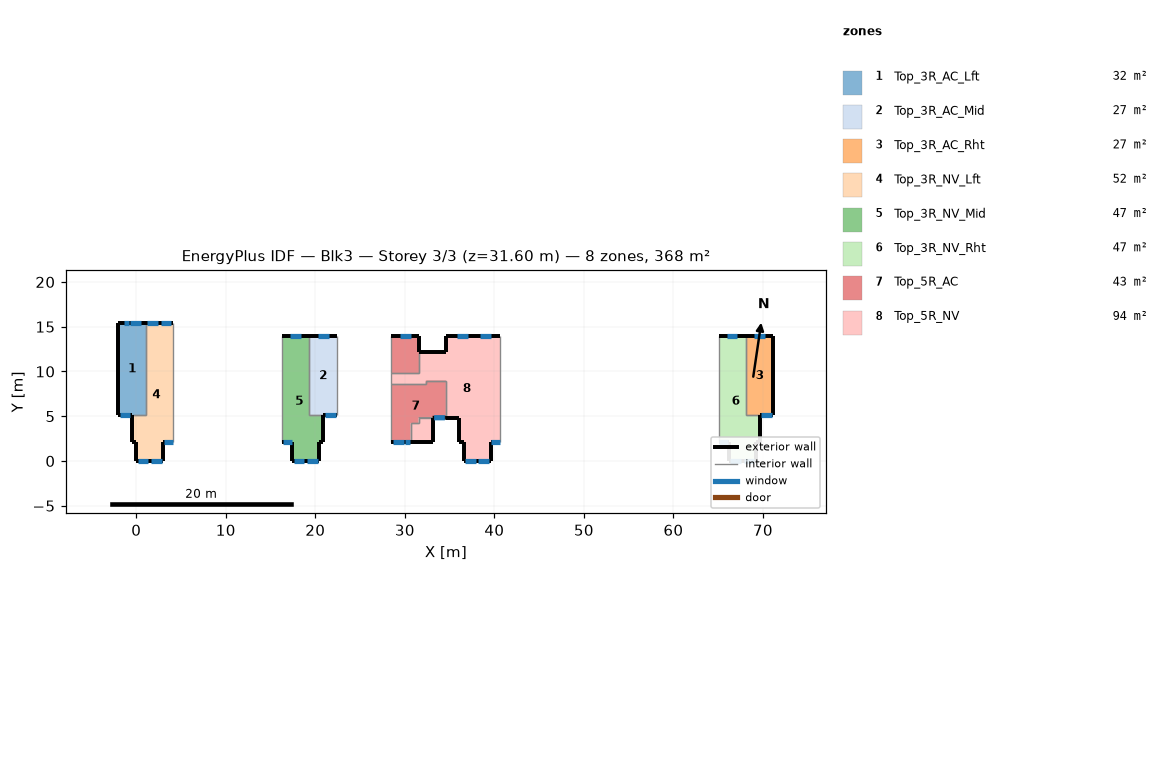
=== STOREY PLAN SPEC (per zone: floor XY polygon, exterior-wall plan segments, windows/doors) ===
zone 1: Top_3R_AC_Lft  (31.6 m²)
  floor: (1.06, 15.45) (1.06, 5.08) (-1.99, 5.08) (-1.99, 15.45)
  exterior wall: (-1.99, 15.45) – (-1.99, 5.08)  [10.4 m]
  exterior wall: (1.06, 15.45) – (-1.99, 15.45)  [3.0 m]
    window: (0.51, 15.45) – (-0.69, 15.45)  [1.8 m²]
    window: (-0.80, 15.45) – (-1.40, 15.45)  [0.9 m²]
  exterior wall: (-1.99, 5.08) – (-0.50, 5.08)  [1.5 m]
    window: (-1.85, 5.08) – (-0.65, 5.08)  [1.8 m²]
  interior walls: 2
zone 2: Top_3R_AC_Mid  (26.9 m²)
  floor: (22.40, 13.92) (22.40, 5.08) (19.35, 5.08) (19.35, 13.92)
  exterior wall: (20.91, 5.08) – (22.40, 5.08)  [1.5 m]
    window: (21.09, 5.08) – (22.29, 5.08)  [1.8 m²]
  exterior wall: (22.40, 13.92) – (19.35, 13.92)  [3.0 m]
    window: (21.50, 13.92) – (20.30, 13.92)  [1.8 m²]
  interior walls: 3
zone 3: Top_3R_AC_Rht  (26.9 m²)
  floor: (71.16, 13.92) (71.16, 5.08) (68.11, 5.08) (68.11, 13.92)
  exterior wall: (69.68, 5.08) – (71.16, 5.08)  [1.5 m]
    window: (69.83, 5.08) – (71.03, 5.08)  [1.8 m²]
  exterior wall: (71.16, 13.92) – (68.11, 13.92)  [3.0 m]
    window: (70.22, 13.92) – (69.02, 13.92)  [1.8 m²]
  exterior wall: (71.16, 5.08) – (71.16, 13.92)  [8.8 m]
  interior walls: 2
zone 4: Top_3R_NV_Lft  (51.6 m²)
  floor: (4.11, 15.45) (4.11, 2.13) (3.00, 2.13) (3.00, 0.00) (-0.00, 0.00) (-0.00, 2.13) (-0.50, 2.13) (-0.50, 5.08) (1.06, 5.08) (1.06, 15.45)
  exterior wall: (-0.00, 2.13) – (-0.00, 0.00)  [2.1 m]
  exterior wall: (-0.50, 2.13) – (-0.00, 2.13)  [0.5 m]
  exterior wall: (-0.50, 5.08) – (-0.50, 2.13)  [3.0 m]
  exterior wall: (4.11, 15.45) – (1.06, 15.45)  [3.0 m]
    window: (2.43, 15.45) – (1.23, 15.45)  [1.7 m²]
    window: (3.92, 15.45) – (2.72, 15.45)  [1.7 m²]
  exterior wall: (3.00, 2.13) – (4.11, 2.13)  [1.1 m]
    window: (3.06, 2.13) – (4.06, 2.13)  [1.1 m²]
  exterior wall: (3.00, 0.00) – (3.00, 2.13)  [2.1 m]
  exterior wall: (-0.00, 0.00) – (3.00, 0.00)  [3.0 m]
    window: (0.16, 0.00) – (1.36, 0.00)  [1.7 m²]
    window: (1.64, 0.00) – (2.84, 0.00)  [1.7 m²]
  interior walls: 3
zone 5: Top_3R_NV_Mid  (47.0 m²)
  floor: (19.35, 13.92) (19.35, 5.08) (20.91, 5.08) (20.91, 2.13) (20.41, 2.13) (20.41, 0.00) (17.41, 0.00) (17.41, 2.13) (16.30, 2.13) (16.30, 13.92)
  exterior wall: (17.41, 2.13) – (17.41, 0.00)  [2.1 m]
  exterior wall: (16.30, 2.13) – (17.41, 2.13)  [1.1 m]
    window: (16.36, 2.13) – (17.36, 2.13)  [1.1 m²]
  exterior wall: (19.35, 13.92) – (16.30, 13.92)  [3.0 m]
    window: (18.41, 13.92) – (17.21, 13.92)  [1.7 m²]
  exterior wall: (20.91, 2.13) – (20.91, 5.08)  [3.0 m]
  exterior wall: (20.41, 2.13) – (20.91, 2.13)  [0.5 m]
  exterior wall: (20.41, 0.00) – (20.41, 2.13)  [2.1 m]
  exterior wall: (17.41, 0.00) – (20.41, 0.00)  [3.0 m]
    window: (17.57, 0.00) – (18.77, 0.00)  [1.7 m²]
    window: (19.06, 0.00) – (20.26, 0.00)  [1.7 m²]
  interior walls: 3
zone 6: Top_3R_NV_Rht  (47.0 m²)
  floor: (68.11, 13.92) (68.11, 5.08) (69.68, 5.08) (69.68, 2.13) (69.17, 2.13) (69.17, 0.00) (66.17, 0.00) (66.17, 2.13) (65.07, 2.13) (65.07, 13.92)
  exterior wall: (66.17, 2.13) – (66.17, 0.00)  [2.1 m]
  exterior wall: (65.07, 2.13) – (66.17, 2.13)  [1.1 m]
    window: (65.12, 2.13) – (66.12, 2.13)  [1.1 m²]
  exterior wall: (68.11, 13.92) – (65.07, 13.92)  [3.0 m]
    window: (67.15, 13.92) – (65.95, 13.92)  [1.7 m²]
  exterior wall: (69.68, 2.13) – (69.68, 5.08)  [3.0 m]
  exterior wall: (69.17, 2.13) – (69.68, 2.13)  [0.5 m]
  exterior wall: (69.17, 0.00) – (69.17, 2.13)  [2.1 m]
  exterior wall: (66.17, 0.00) – (69.17, 0.00)  [3.0 m]
    window: (66.34, 0.00) – (67.54, 0.00)  [1.7 m²]
    window: (67.83, 0.00) – (69.03, 0.00)  [1.7 m²]
  interior walls: 3
zone 7: Top_5R_AC  (42.7 m²)
  floor: (34.59, 8.98) (34.59, 4.83) (31.54, 4.83) (31.54, 4.22) (30.65, 4.22) (30.65, 2.13) (28.49, 2.13) (28.49, 8.56) (32.34, 8.56) (32.34, 8.98)
  floor: (31.54, 13.92) (31.54, 9.78) (28.49, 9.78) (28.49, 13.92)
  exterior wall: (28.49, 2.13) – (30.65, 2.13)  [2.2 m]
    window: (28.66, 2.13) – (29.86, 2.13)  [1.8 m²]
    window: (29.97, 2.13) – (30.57, 2.13)  [0.9 m²]
  exterior wall: (31.54, 13.92) – (28.49, 13.92)  [3.0 m]
    window: (30.67, 13.92) – (29.47, 13.92)  [1.8 m²]
  exterior wall: (31.54, 12.12) – (31.54, 13.92)  [1.8 m]
  exterior wall: (33.10, 4.83) – (34.59, 4.83)  [1.5 m]
    window: (33.27, 4.83) – (34.47, 4.83)  [1.8 m²]
  interior walls: 12
zone 8: Top_5R_NV  (94.0 m²)
  floor: (40.68, 13.92) (40.68, 2.12) (39.57, 2.12) (39.57, -0.00) (36.57, 0.00) (36.57, 2.13) (36.07, 2.13) (36.07, 4.83) (34.59, 4.83) (34.59, 8.98) (32.34, 8.98) (32.34, 8.56) (28.49, 8.56) (28.49, 9.78) (31.54, 9.78) (31.54, 12.12) (34.59, 12.12) (34.59, 13.92)
  floor: (33.10, 4.83) (33.10, 2.13) (30.65, 2.13) (30.65, 4.22) (31.54, 4.22) (31.54, 4.83)
  exterior wall: (36.07, 4.83) – (36.07, 2.13)  [2.7 m]
  exterior wall: (39.57, 2.12) – (40.68, 2.12)  [1.1 m]
    window: (39.63, 2.12) – (40.63, 2.12)  [1.1 m²]
  exterior wall: (39.57, -0.00) – (39.57, 2.12)  [2.1 m]
  exterior wall: (36.57, 0.00) – (39.57, -0.00)  [3.0 m]
    window: (36.73, 0.00) – (37.93, -0.00)  [1.7 m²]
    window: (38.22, -0.00) – (39.42, -0.00)  [1.7 m²]
  exterior wall: (36.57, 2.13) – (36.57, 0.00)  [2.1 m]
  exterior wall: (36.07, 2.13) – (36.57, 2.13)  [0.5 m]
  exterior wall: (34.59, 4.83) – (36.07, 4.83)  [1.5 m]
  exterior wall: (34.59, 12.12) – (31.54, 12.12)  [3.0 m]
  exterior wall: (34.59, 13.92) – (34.59, 12.12)  [1.8 m]
  exterior wall: (40.68, 13.92) – (34.59, 13.92)  [6.1 m]
    window: (39.61, 13.92) – (38.41, 13.92)  [1.7 m²]
    window: (37.02, 13.92) – (35.82, 13.92)  [1.7 m²]
  exterior wall: (33.10, 2.13) – (33.10, 4.83)  [2.7 m]
  exterior wall: (30.65, 2.13) – (33.10, 2.13)  [2.5 m]
  interior walls: 12

=== DERIVED (storey summary) ===
Building: Blk3
Storey: 3 of 3  (floor level z = 31.60 m)
Storey gross floor area: 367.7 m²
Zones on this storey: 8
  - Top_3R_AC_Lft: floor 31.6 m²; exterior wall 14.9 m (41.7 m²); 3 window(s) 4.5 m²; WWR 10.9%
  - Top_3R_AC_Mid: floor 26.9 m²; exterior wall 4.5 m (12.7 m²); 2 window(s) 3.6 m²; WWR 28.6%
  - Top_3R_AC_Rht: floor 26.9 m²; exterior wall 13.4 m (37.4 m²); 2 window(s) 3.6 m²; WWR 9.7%
  - Top_3R_NV_Lft: floor 51.6 m²; exterior wall 14.9 m (41.6 m²); 5 window(s) 7.9 m²; WWR 19.0%
  - Top_3R_NV_Mid: floor 47.0 m²; exterior wall 14.9 m (41.6 m²); 4 window(s) 6.2 m²; WWR 14.9%
  - Top_3R_NV_Rht: floor 47.0 m²; exterior wall 14.9 m (41.6 m²); 4 window(s) 6.2 m²; WWR 14.9%
  - Top_5R_AC: floor 42.7 m²; exterior wall 8.5 m (23.8 m²); 4 window(s) 6.4 m²; WWR 26.8%
  - Top_5R_NV: floor 94.0 m²; exterior wall 29.2 m (81.6 m²); 5 window(s) 7.9 m²; WWR 9.7%
Zone adjacency (shared interzone walls):
  - Top_3R_AC_Lft ↔ Top_3R_NV_Lft
  - Top_3R_AC_Mid ↔ Top_3R_NV_Mid
  - Top_3R_AC_Rht ↔ Top_3R_NV_Rht
  - Top_5R_AC ↔ Top_5R_NV